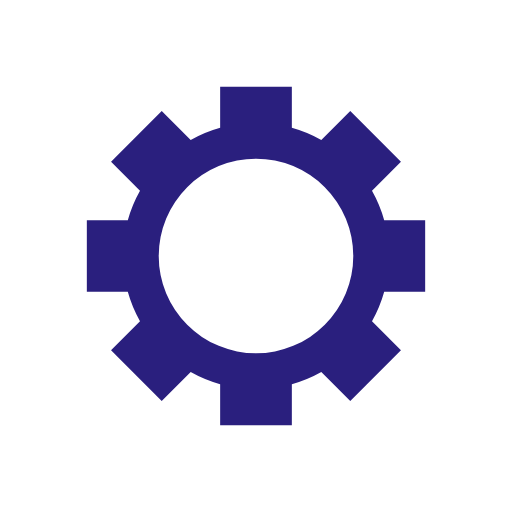
t = 0.00 s
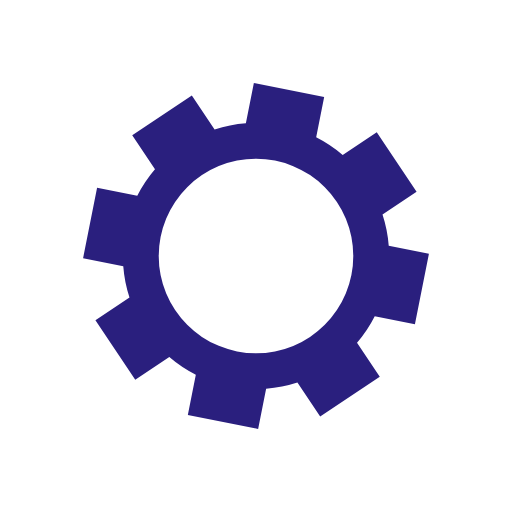
t = 0.15 s
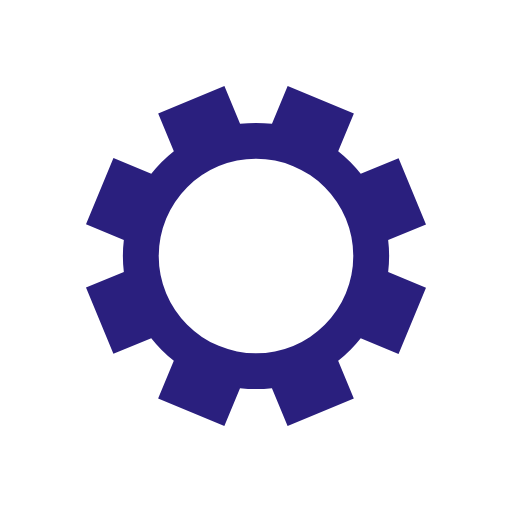
t = 0.30 s
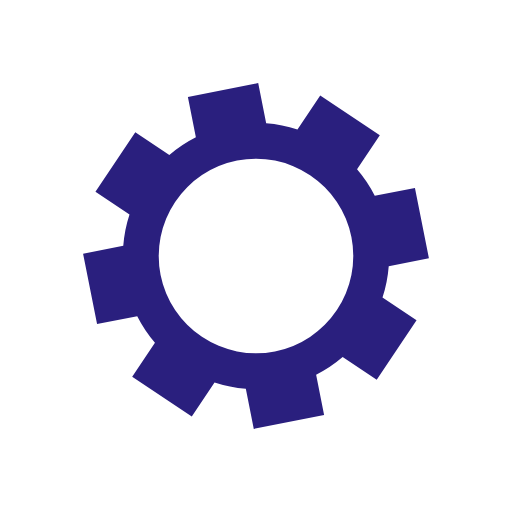
t = 0.44 s

The animated SVG that drew these frames (rendered in a browser with its animation timeline set to each time). Animation: 1 SMIL element (animateTransform=1); one cycle of 0.59 s, repeats indefinitely.

<svg xmlns="http://www.w3.org/2000/svg" viewBox="0 0 100 100" preserveAspectRatio="xMidYMid" width="205" height="205" style="shape-rendering: auto; display: block; background: transparent;" xmlns:xlink="http://www.w3.org/1999/xlink"><g><g transform="translate(50 50)">
<g>
<animateTransform repeatCount="indefinite" dur="0.591715976331361s" keyTimes="0;1" values="0;45" type="rotate" attributeName="transform"></animateTransform><path fill="#2a1f7e" d="M25.03996805109783 -7 L33.03996805109783 -7 L33.03996805109783 7 L25.03996805109783 7 A26 26 0 0 1 22.655678677931604 12.75618374131994 L22.655678677931604 12.75618374131994 L28.312532927423984 18.41303799081232 L18.413037990812324 28.312532927423984 L12.756183741319942 22.655678677931604 A26 26 0 0 1 7 25.03996805109783 L7 25.03996805109783 L7.000000000000001 33.03996805109783 L-6.999999999999996 33.03996805109783 L-6.9999999999999964 25.03996805109783 A26 26 0 0 1 -12.756183741319935 22.65567867793161 L-12.756183741319935 22.65567867793161 L-18.413037990812313 28.31253292742399 L-28.312532927423987 18.41303799081232 L-22.655678677931608 12.756183741319939 A26 26 0 0 1 -25.039968051097826 7.000000000000007 L-25.039968051097826 7.000000000000007 L-33.03996805109783 7.000000000000008 L-33.03996805109783 -7 L-25.03996805109783 -7.000000000000001 A26 26 0 0 1 -22.65567867793161 -12.756183741319933 L-22.65567867793161 -12.756183741319933 L-28.312532927423995 -18.413037990812313 L-18.41303799081232 -28.312532927423984 L-12.75618374131994 -22.655678677931604 A26 26 0 0 1 -7.000000000000008 -25.039968051097826 L-7.000000000000008 -25.039968051097826 L-7.000000000000009 -33.03996805109783 L6.999999999999999 -33.03996805109783 L7 -25.03996805109783 A26 26 0 0 1 12.756183741319933 -22.65567867793161 L12.756183741319933 -22.65567867793161 L18.413037990812313 -28.312532927423995 L28.312532927423984 -18.41303799081232 L22.655678677931604 -12.75618374131994 A26 26 0 0 1 25.039968051097826 -7.00000000000001 M0 -19A19 19 0 1 0 0 19 A19 19 0 1 0 0 -19"></path></g></g><g></g></g><!-- [ldio] generated by https://loading.io --></svg>